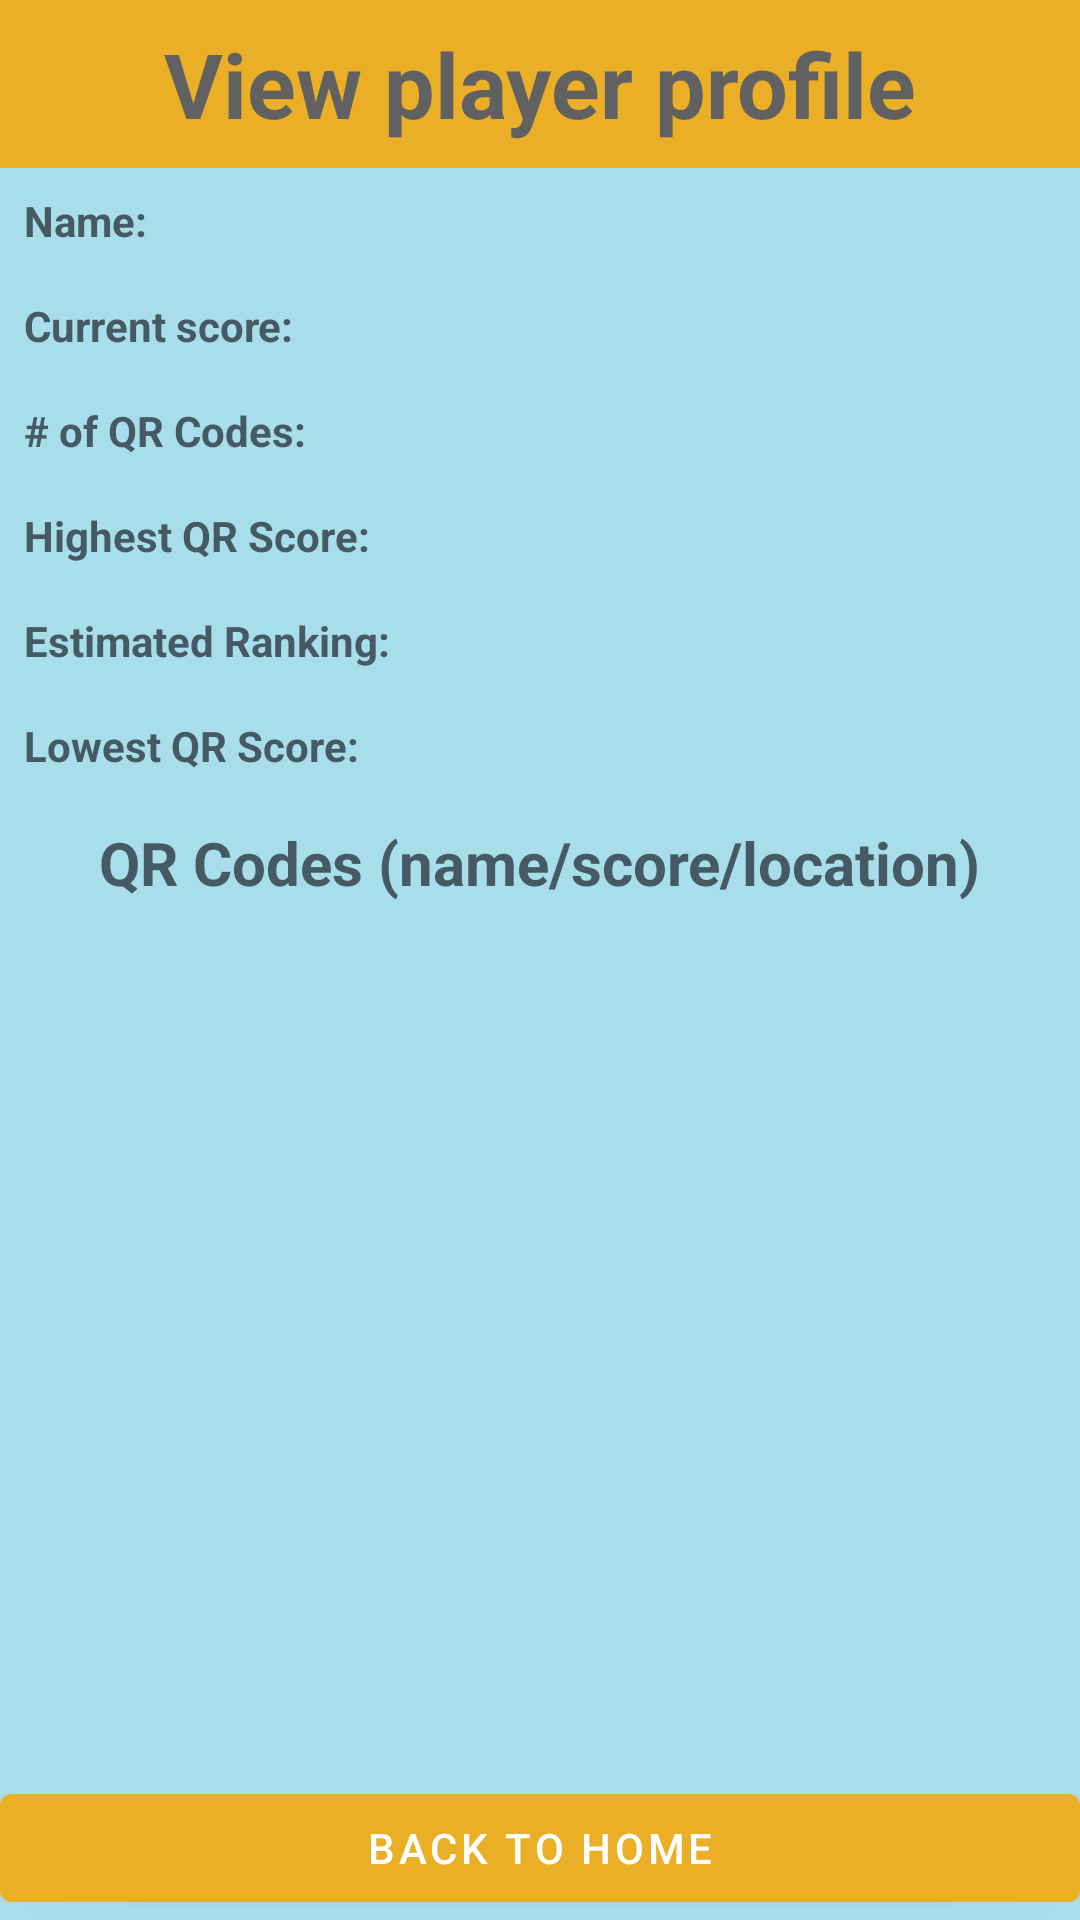

Layout XML and referenced resources for this Android screen:
<!-- AndroidManifest.xml: application theme Theme.QRMonsters -->
<!-- res/layout/activity_view_player_profile.xml -->
<?xml version="1.0" encoding="utf-8"?>
<LinearLayout
    xmlns:android="http://schemas.android.com/apk/res/android"
    xmlns:tools="http://schemas.android.com/tools"
    android:layout_width="match_parent"
    android:layout_height="match_parent"
    android:orientation="vertical"
    android:background="#A7DEE9"
    tools:context=".searchNearbyQR">

    <androidx.appcompat.widget.Toolbar
        android:layout_width="match_parent"
        android:layout_height="wrap_content"
        android:background="#EAAF26"
        android:minHeight="?actionBarSize">

        <TextView
            android:id="@+id/playerTitle"
            android:layout_width="wrap_content"
            android:layout_height="wrap_content"
            android:layout_gravity="center"
            android:text="View player profile"
            android:textColor="#616161"
            android:textSize="30sp"
            android:textStyle="bold" />

    </androidx.appcompat.widget.Toolbar>

    <TextView
        android:id="@+id/playerNameTextView"
        android:layout_width="match_parent"
        android:layout_height="wrap_content"
        android:text="@string/name"
        android:textColor="#455A64"
        android:padding="8dp"
        android:textStyle="bold"/>

    <TextView
        android:id="@+id/playerScoreTextView"
        android:layout_width="match_parent"
        android:layout_height="wrap_content"
        android:text="Current score:"
        android:textColor="#455A64"
        android:padding="8dp"
        android:textStyle="bold"/>

    <TextView
        android:id="@+id/playerQRcountTextView"
        android:layout_width="match_parent"
        android:layout_height="wrap_content"
        android:text="# of QR Codes:"
        android:textColor="#455A64"
        android:padding="8dp"
        android:textStyle="bold"/>

    <TextView
        android:id="@+id/highestQRTextView"
        android:layout_width="match_parent"
        android:layout_height="wrap_content"
        android:text="Highest QR Score:"
        android:textColor="#455A64"
        android:padding="8dp"
        android:textStyle="bold"/>

    <TextView
        android:id="@+id/playerEstimatedRankingTV"
        android:layout_width="wrap_content"
        android:layout_height="wrap_content"
        android:text="Estimated Ranking: "
        android:textColor="#455A64"
        android:padding="8dp"
        android:textStyle="bold"/>


    <TextView
        android:id="@+id/lowestQRTextView"
        android:layout_width="match_parent"
        android:layout_height="wrap_content"
        android:text="Lowest QR Score:"
        android:textColor="#455A64"
        android:padding="8dp"
        android:textStyle="bold"/>

    <TextView
        android:layout_width="wrap_content"
        android:layout_height="wrap_content"
        android:layout_gravity="center"
        android:padding="8dp"
        android:text="QR Codes (name/score/location)"
        android:textSize="20dp"
        android:textColor="#455A64"
        android:textStyle="bold" />

    <ListView
        android:id="@+id/playerQRList"
        android:layout_width="match_parent"
        android:layout_height="wrap_content"
        android:layout_weight="1"/>

    <Button
        android:id="@+id/back_button"
        android:layout_width="match_parent"
        android:layout_height="wrap_content"
        android:backgroundTint="#EAAF26"
        android:text="@string/back_to_home"
        android:textColor="#FFFFFF"
        tools:ignore="VisualLintButtonSize" />
</LinearLayout>
<!-- resources referenced by this layout -->
<resources>
  <string name="back_to_home">Back to Home</string>
  <string name="name">Name:</string>
  <style name="Theme.QRMonsters" parent="Theme.MaterialComponents.DayNight.DarkActionBar">
          
          <item name="colorPrimary">@color/purple_500</item>
          <item name="colorPrimaryVariant">@color/purple_700</item>
          <item name="colorOnPrimary">@color/white</item>
          
          <item name="colorSecondary">@color/teal_200</item>
          <item name="colorSecondaryVariant">@color/teal_700</item>
          <item name="colorOnSecondary">@color/black</item>
          
          <item name="android:statusBarColor">?attr/colorPrimaryVariant</item>
          
      </style>
  <color name="purple_500">#FF6200EE</color>
  <color name="purple_700">#FF3700B3</color>
  <color name="white">#FFFFFFFF</color>
  <color name="teal_200">#FF03DAC5</color>
  <color name="teal_700">#FF018786</color>
  <color name="black">#FF000000</color>
</resources>
